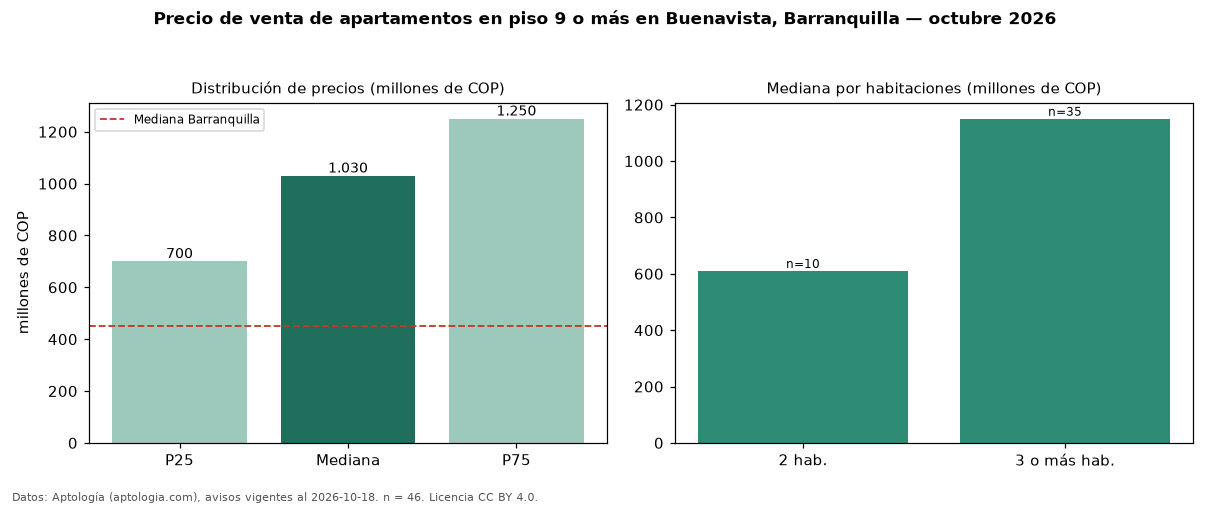

Source data for this figure (header and first rows):
seccion, metrica, valor, moneda, n
filtro, piso3, en piso 9 o más, , 46
precio, p25, 700000000, COP, 46
precio, mediana, 1030000000, COP, 46
precio, p75, 1250000000, COP, 46
precio, minimo, 180000000, COP, 46
precio, maximo, 1890000000, COP, 46
m2, mediana_precio_m2, 6407625, COP, 46
m2, area_mediana_m2, 144.5, m2, 46
admin, mediana_admin_mes, 797500, COP, 42
banos, mediana_banos, 3.0, , 
parqueadero, pct_con_parqueadero, 100.0, %, 45
estrato, estrato_mas_frecuente, 6, , 46
habitaciones, 2, 610000000, COP, 10
habitaciones, 3+, 1150000000, COP, 35
ciudad, mediana_ciudad_referencia, 450000000, COP, 
ciudad, mediana_m2_ciudad, 4531707, COP, 
fuente, fecha_datos, 2026-10-18, , 
fuente, atribucion, https://www.aptologia.com/venta/barranqu…, , 
fuente, licencia, CC BY 4.0, , 
